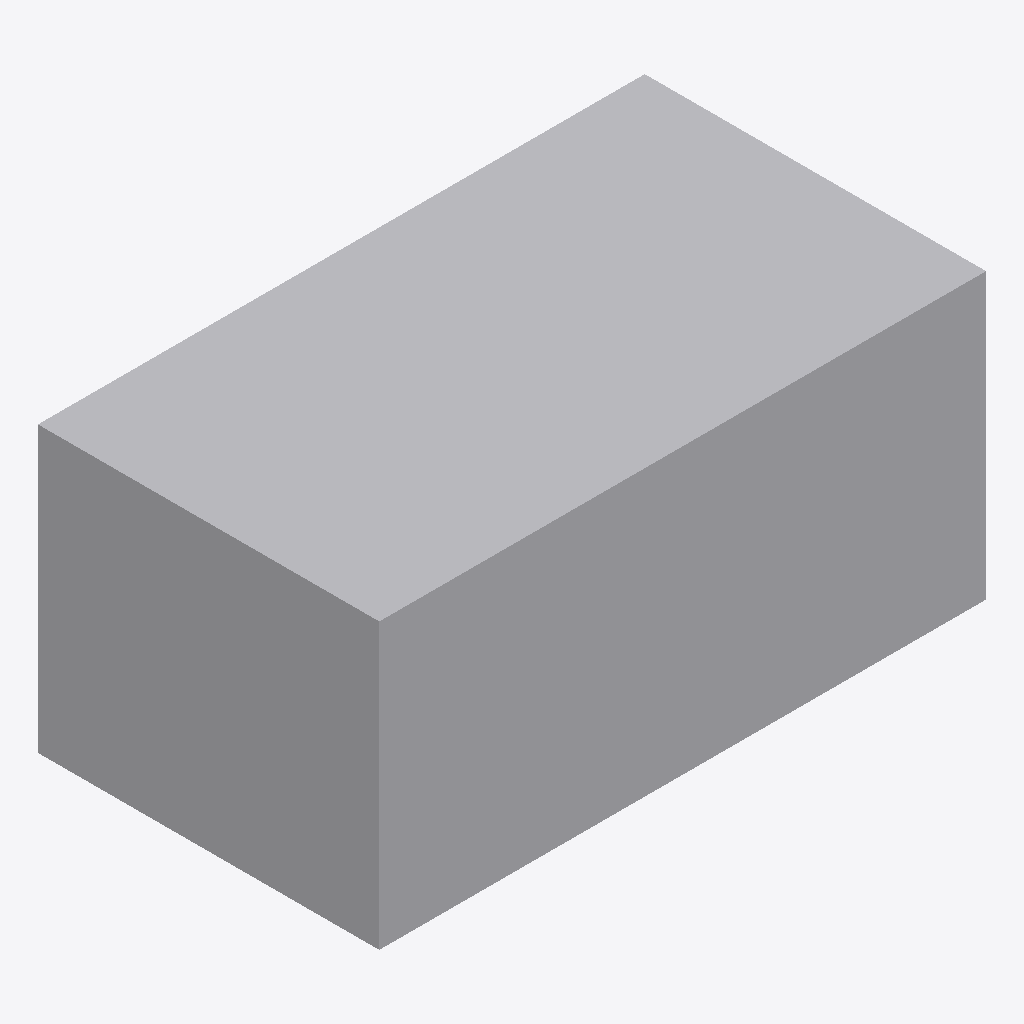
Isometric view of an IFC building model (IFC-SPF (STEP), schema IFC4X3, length unit metre), seen from the south-west, elements coloured by IFC class: 1 other element (light grey).
Extent 1.6 m × 0.9 m × 0.8 m (x, y, z). Storeys (1): Hopper Storey at 0.00 m. Elements (1): 1 IfcFurniture.

HEADER;
FILE_DESCRIPTION((''),'2;1');
FILE_NAME('05 Spaces.ifc','2026-11-12T22:55:26',(''),(''),'xbim Toolkit v6.1.605.0','IfcHopper','');
FILE_SCHEMA(('IFC4X3'));
ENDSEC;
DATA;
#1=IFCPROJECT('1rDB9IXELIDAe$F0wqoC2W',$,'Spaces',$,$,$,$,(#7),#2);
#10=IFCSITE('0p0Zx0PXDNsPBVRGFYLdHS',$,'Hopper Site',$,$,#11,$,$,.ELEMENT.,$,$,$,$,$);
#14=IFCBUILDING('1aX_LCBVfPWwayTZschwjW',$,'Hopper Building',$,$,#15,$,$,.ELEMENT.,$,$,$);
#18=IFCBUILDINGSTOREY('1ZvLbFGyzODhYE7H8P0dRl',$,'Hopper Storey',$,$,#19,$,$,.ELEMENT.,0.0);
#35=IFCFURNITURE('2TQ32RNzvPARuktnpFxp_U',$,'Table',$,$,#36,#79,$,.TABLE.);
ENDSEC;
